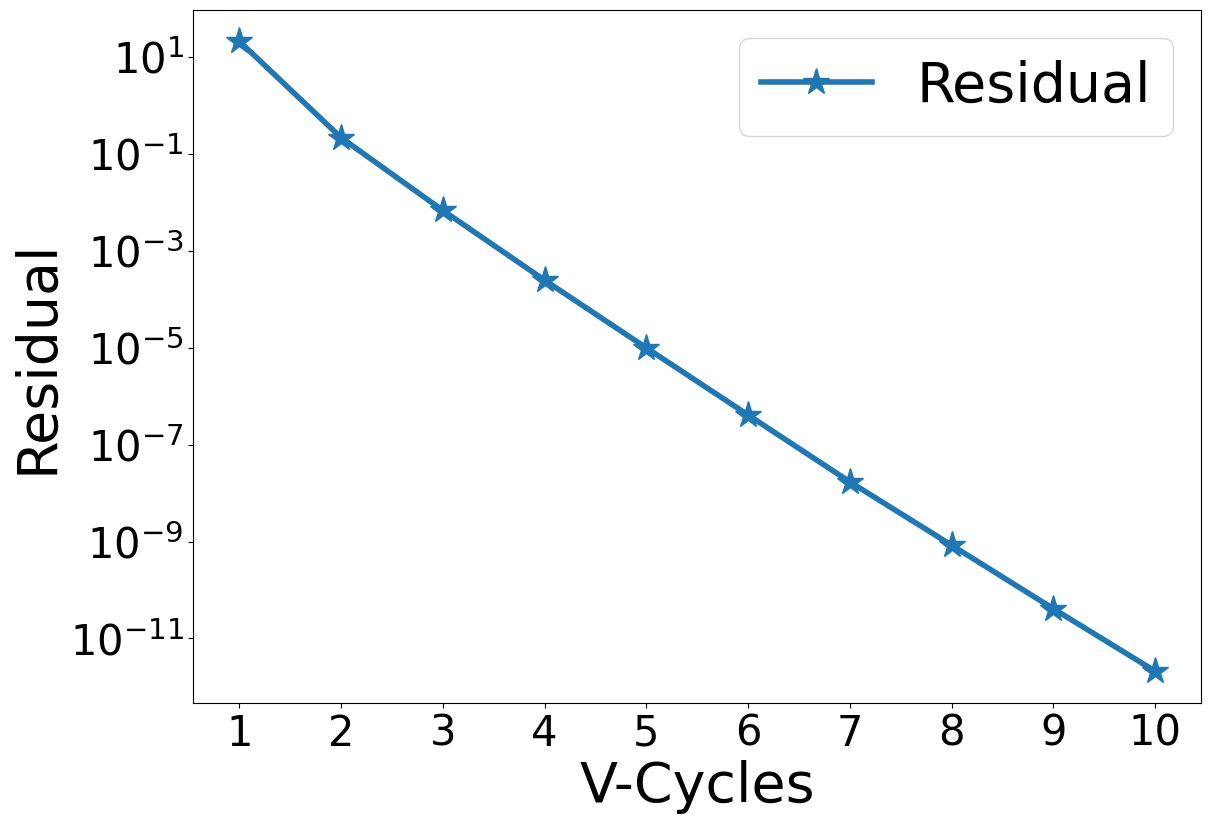

Recreate this plot in Python.
#!/usr/bin/python3

#################################################################################
# Fedorenko
# 
# Copyright (C) 2021, Roshan J. Samuel
#
# All rights reserved.
# 
# Redistribution and use in source and binary forms, with or without
# modification, are permitted provided that the following conditions are met:
#     1. Redistributions of source code must retain the above copyright
#        notice, this list of conditions and the following disclaimer.
#     2. Redistributions in binary form must reproduce the above copyright
#        notice, this list of conditions and the following disclaimer in the
#        documentation and/or other materials provided with the distribution.
#     3. Neither the name of the copyright holder nor the
#        names of its contributors may be used to endorse or promote products
#        derived from this software without specific prior written permission.
# 
# THIS SOFTWARE IS PROVIDED BY THE COPYRIGHT HOLDERS AND CONTRIBUTORS "AS IS" AND
# ANY EXPRESS OR IMPLIED WARRANTIES, INCLUDING, BUT NOT LIMITED TO, THE IMPLIED
# WARRANTIES OF MERCHANTABILITY AND FITNESS FOR A PARTICULAR PURPOSE ARE
# DISCLAIMED. IN NO EVENT SHALL THE COPYRIGHT HOLDER OR CONTRIBUTORS BE LIABLE FOR
# ANY DIRECT, INDIRECT, INCIDENTAL, SPECIAL, EXEMPLARY, OR CONSEQUENTIAL DAMAGES
# (INCLUDING, BUT NOT LIMITED TO, PROCUREMENT OF SUBSTITUTE GOODS OR SERVICES;
# LOSS OF USE, DATA, OR PROFITS; OR BUSINESS INTERRUPTION) HOWEVER CAUSED AND
# ON ANY THEORY OF LIABILITY, WHETHER IN CONTRACT, STRICT LIABILITY, OR TORT
# (INCLUDING NEGLIGENCE OR OTHERWISE) ARISING IN ANY WAY OUT OF THE USE OF THIS
# SOFTWARE, EVEN IF ADVISED OF THE POSSIBILITY OF SUCH DAMAGE.
#
#################################################################################

# Import all necessary modules
import numpy as np
import matplotlib.pyplot as plt
from matplotlib.ticker import MaxNLocator

############################### GLOBAL VARIABLES ################################

# Choose the grid sizes as indices from below list so that there are 2^n + 3 grid points
# Size index: 0 1 2 3  4  5  6  7   8   9   10   11   12   13    14
# Grid sizes: 2 3 5 9 17 33 65 129 257 513 1025 2049 4097 8193 16385
sInd = np.array([6, 6])

# Depth of each V-cycle in multigrid (ideally VDepth = sInd - 1)
VDepth = min(sInd) - 1

# Number of V-cycles to be computed
vcCnt = 10

# Number of iterations during pre-smoothing
preSm = 3

# Number of iterations during post-smoothing
pstSm = 3

# Tolerance value for iterative solver
tolerance = 1.0e-6

# N should be of the form 2^n + 1
# Then there will be 2^n + 3 points in total, including 2 ghost points
sLst = [2**x + 1 for x in range(12)]

# Get array of grid sizes are tuples corresponding to each level of V-Cycle
N = [(sLst[x[0]], sLst[x[1]]) for x in [sInd - y for y in range(VDepth + 1)]]

# Define array of grid spacings along X
hx = [1.0/(x[0]-1) for x in N]

# Define array of grid spacings along Z
hz = [1.0/(x[1]-1) for x in N]

# Square of hx, used in finite difference formulae
hx2 = [x*x for x in hx]

# Square of hz, used in finite difference formulae
hz2 = [x*x for x in hz]

# Cross product of hx and hz, used in finite difference formulae
hzhx = [hx2[i]*hz2[i] for i in range(VDepth + 1)]

# Factor in denominator of Gauss-Seidel iterations
gsFactor = [1.0/(2.0*(hz2[i] +  hx2[i])) for i in range(VDepth + 1)]

# Maximum number of iterations while solving at coarsest level
maxCount = 10*N[-1][0]*N[-1][1]

# Integer specifying the level of V-cycle at any point while solving
vLev = 0

# Flag to determine if non-zero homogenous BC has to be applied or not
zeroBC = False

##################################### MAIN ######################################

def main():
    global N
    global pData
    global rData, sData, iTemp

    nList = np.array(N)

    rData = [np.zeros(tuple(x)) for x in nList]
    pData = [np.zeros(tuple(x)) for x in nList + 2]

    sData = [np.zeros_like(x) for x in pData]
    iTemp = [np.zeros_like(x) for x in pData]

    initDirichlet()

    mgRHS = np.ones_like(pData[0])

    # Solve
    mgLHS = multigrid(mgRHS)

    # Normalize solution for Neumann BC
    #mgLHS -= np.mean(mgLHS[1:-1])

    plotResult(2)


############################## MULTI-GRID SOLVER ###############################


# The root function of MG-solver. And H is the RHS
def multigrid(H):
    global N
    global vcCnt
    global rConv
    global pAnlt
    global pData, rData

    rData[0] = H[1:-1, 1:-1]
    chMat = np.zeros(N[0])
    rConv = np.zeros(vcCnt)

    for i in range(vcCnt):
        v_cycle()

        chMat = laplace(pData[0])
        resVal = np.amax(np.abs(H[1:-1, 1:-1] - chMat))
        rConv[i] = resVal

        print("Residual after V-Cycle {0:2d} is {1:.4e}".format(i+1, resVal))

    errVal = np.amax(np.abs(pAnlt[1:-1, 1:-1] - pData[0][1:-1, 1:-1]))
    print("Error after V-Cycle {0:2d} is {1:.4e}\n".format(i+1, errVal))

    return pData[0]


# Multigrid V-cycle without the use of recursion
def v_cycle():
    global VDepth
    global vLev, zeroBC
    global pstSm, preSm

    vLev = 0
    zeroBC = False

    # Pre-smoothing
    smooth(preSm)

    zeroBC = True
    for i in range(VDepth):
        # Compute residual
        calcResidual()

        # Copy smoothed pressure for later use
        sData[vLev] = np.copy(pData[vLev])

        # Restrict to coarser level
        restrict()

        # Reinitialize pressure at coarser level to 0 - this is critical!
        pData[vLev].fill(0.0)

        # If the coarsest level is reached, solve. Otherwise, keep smoothing!
        if vLev == VDepth:
            solve()
            #smooth(preSm)
        else:
            smooth(preSm)

    # Prolongation operations
    for i in range(VDepth):
        # Prolong pressure to next finer level
        prolong()

        # Add previously stored smoothed data
        pData[vLev] += sData[vLev]

        # Apply homogenous BC so long as we are not at finest mesh (at which vLev = 0)
        if vLev:
            zeroBC = True
        else:
            zeroBC = False

        # Post-smoothing
        smooth(pstSm)


# Smoothens the solution sCount times using Gauss-Seidel smoother
def smooth(sCount):
    global N
    global vLev
    global gsFactor
    global rData, pData
    global hx2, hz2, hzhx

    n = N[vLev]
    for iCnt in range(sCount):
        imposeBC(pData[vLev])

        # Gauss-Seidel smoothing
        for i in range(1, n[0]+1):
            for j in range(1, n[1]+1):
                pData[vLev][i, j] = (hz2[vLev]*(pData[vLev][i+1, j] + pData[vLev][i-1, j]) +
                                     hx2[vLev]*(pData[vLev][i, j+1] + pData[vLev][i, j-1]) -
                                     hzhx[vLev]*rData[vLev][i-1, j-1]) * gsFactor[vLev]

    imposeBC(pData[vLev])


# Compute the residual and store it into iTemp array
def calcResidual():
    global vLev
    global iTemp, rData, pData

    iTemp[vLev].fill(0.0)
    iTemp[vLev][1:-1, 1:-1] = rData[vLev] - laplace(pData[vLev])


# Restricts the data from an array of size 2^n + 1 to a smaller array of size 2^(n - 1) + 1
def restrict():
    global N
    global vLev
    global iTemp, rData

    pLev = vLev
    vLev += 1

    n = N[vLev]
    for i in range(1, n[0] + 1):
        i2 = i*2
        for k in range(1, n[1] + 1):
            k2 = k*2
            rData[vLev][i-1, k-1] = 0.25*(iTemp[pLev][i2 - 1, k2 - 1]) + \
                                   0.125*(iTemp[pLev][i2 - 2, k2 - 1] + iTemp[pLev][i2, k2 - 1] + iTemp[pLev][i2 - 1, k2 - 2] + iTemp[pLev][i2 - 1, k2]) + \
                                  0.0625*(iTemp[pLev][i2 - 2, k2 - 2] + iTemp[pLev][i2, k2 - 2] + iTemp[pLev][i2 - 2, k2] + iTemp[pLev][i2, k2])


# Solves at coarsest level using the Gauss-Seidel iterative solver
def solve():
    global N, vLev
    global gsFactor
    global maxCount
    global tolerance
    global pData, rData
    global hx2, hz2, hzhx

    n = N[vLev]
    solLap = np.zeros(n)

    jCnt = 0
    while True:
        imposeBC(pData[vLev])

        # Gauss-Seidel iterative solver
        for i in range(1, n[0]+1):
            for j in range(1, n[1]+1):
                pData[vLev][i, j] = (hz2[vLev]*(pData[vLev][i+1, j] + pData[vLev][i-1, j]) +
                                     hx2[vLev]*(pData[vLev][i, j+1] + pData[vLev][i, j-1]) -
                                    hzhx[vLev]*rData[vLev][i-1, j-1]) * gsFactor[vLev]

        maxErr = np.amax(np.abs(rData[vLev] - laplace(pData[vLev])))
        if maxErr < tolerance:
            break

        jCnt += 1
        if jCnt > maxCount:
            print("ERROR: Jacobi not converging. Aborting")
            quit()

    imposeBC(pData[vLev])


# Interpolates the data from an array of size 2^n + 1 to a larger array of size 2^(n + 1) + 1
def prolong():
    global N
    global vLev
    global pData

    pLev = vLev
    vLev -= 1

    pData[vLev].fill(0.0)

    n = N[vLev]
    for i in range(1, n[0] + 1):
        i2 = int(i/2) + 1
        if i % 2:
            for k in range(1, n[1] + 1):
                k2 = int(k/2) + 1
                if k % 2:
                    pData[vLev][i, k] = pData[pLev][i2, k2]
                else:
                    pData[vLev][i, k] = (pData[pLev][i2, k2] + pData[pLev][i2, k2 - 1])*0.5
        else:
            for k in range(1, n[1] + 1):
                k2 = int(k/2) + 1
                if k % 2:
                    pData[vLev][i, k] = (pData[pLev][i2, k2] + pData[pLev][i2 - 1, k2])*0.5
                else:
                    pData[vLev][i, k] = (pData[pLev][i2, k2] + pData[pLev][i2, k2 - 1] + pData[pLev][i2 - 1, k2] + pData[pLev][i2 - 1, k2 - 1])*0.25


# Computes the 2D laplacian of function
def laplace(function):
    global vLev
    global hx2, hz2

    laplacian = ((function[:-2, 1:-1] - 2.0*function[1:-1, 1:-1] + function[2:, 1:-1])/hx2[vLev] + 
                 (function[1:-1, :-2] - 2.0*function[1:-1, 1:-1] + function[1:-1, 2:])/hz2[vLev])

    return laplacian


############################## BOUNDARY CONDITION ###############################


# The name of this function is self-explanatory. It imposes BC on P
def imposeBC(P):
    global zeroBC
    global pWallX, pWallZ

    # Dirichlet BC
    if zeroBC:
        # Homogenous BC
        # Left Wall
        P[0, :] = -P[2, :]

        # Right Wall
        P[-1, :] = -P[-3, :]

        # Bottom Wall
        P[:, 0] = -P[:, 2]

        # Top Wall
        P[:, -1] = -P[:, -3]

    else:
        # Non-homogenous BC
        # Left Wall
        P[0, :] = 2.0*pWallX - P[2, :]

        # Right Wall
        P[-1, :] = 2.0*pWallX - P[-3, :]

        # Bottom Wall
        P[:, 0] = 2.0*pWallZ - P[:, 2]

        # Top Wall
        P[:, -1] = 2.0*pWallZ - P[:, -3]


############################### TEST CASE DETAIL ################################


# Calculate the analytical solution and its corresponding Dirichlet BC values
def initDirichlet():
    global N
    global hx, hz
    global pAnlt, pData
    global pWallX, pWallZ

    n = N[0]

    # Compute analytical solution, (r^2)/4
    pAnlt = np.zeros_like(pData[0])

    halfIndX = int(n[0]/2) + 1
    halfIndZ = int(n[1]/2) + 1

    for i in range(n[0] + 2):
        xDist = hx[0]*(i - halfIndX)
        for j in range(n[1] + 2):
            zDist = hz[0]*(j - halfIndZ)
            pAnlt[i, j] = (xDist*xDist + zDist*zDist)/4.0

    # Value of P at walls according to analytical solution
    pWallX = pAnlt[1, :]
    pWallZ = pAnlt[:, 1]


############################### PLOTTING ROUTINE ################################


# plotType = 0: Plot computed and analytic solution together
# plotType = 1: Plot error in computed solution w.r.t. analytic solution
# plotType = 2: Plot convergence of residual against V-Cycles
# Any other value for plotType, and the function will barf.
def plotResult(plotType):
    global N
    global pAnlt
    global pData
    global rConv

    plt.rcParams["font.family"] = "Times New Roman"
    plt.rcParams["mathtext.fontset"] = 'cm'
    plt.rcParams["font.weight"] = "medium"

    plt.figure(figsize=(13, 9))

    n = N[0]
    xPts = np.linspace(-0.5, 0.5, n[0]+1)

    pSoln = pData[0]
    # Plot the computed solution on top of the analytic solution.
    if plotType == 0:
        plt.plot(xPts, pAnlt, label='Analytic', marker='*', markersize=20, linewidth=4)
        plt.plot(xPts, pSoln[1:-1], label='Computed', marker='+', markersize=20, linewidth=4)
        plt.xlabel('x', fontsize=40)
        plt.ylabel('p', fontsize=40)

    # Plot the error in computed solution with respect to analytic solution.
    elif plotType == 1:
        pErr = np.abs(pAnlt - pSoln[1:-1])
        plt.semilogy(xPts, pErr, label='Error', marker='*', markersize=20, linewidth=4)
        plt.xlabel('x', fontsize=40)
        plt.ylabel('e_p', fontsize=40)

    # Plot the convergence of residual
    elif plotType == 2:
        vcAxis = np.arange(len(rConv)) + 1
        plt.semilogy(vcAxis, rConv, label='Residual', marker='*', markersize=20, linewidth=4)
        plt.xlabel('V-Cycles', fontsize=40)
        plt.ylabel('Residual', fontsize=40)

    axes = plt.gca()
    axes.xaxis.set_major_locator(MaxNLocator(integer=True))

    plt.xticks(fontsize=30)
    plt.yticks(fontsize=30)
    plt.legend(fontsize=40)
    plt.show()

############################## THAT'S IT, FOLKS!! ###############################

if __name__ == '__main__':
    main()

